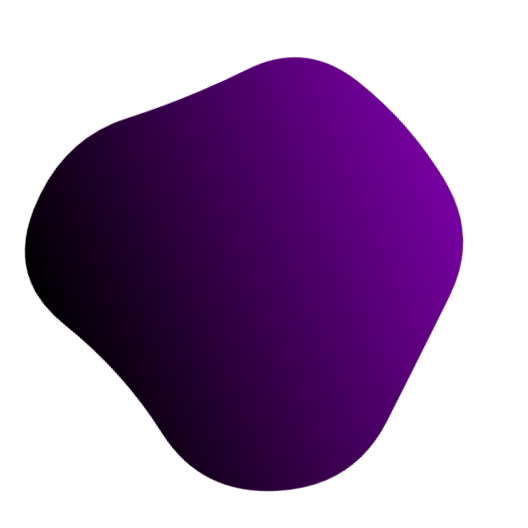
t = 0.00 s
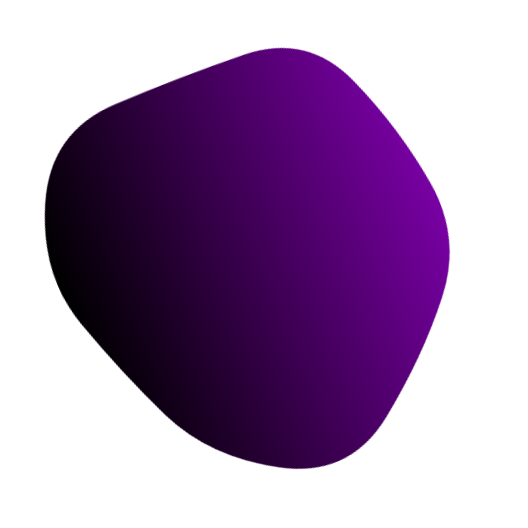
t = 2.12 s
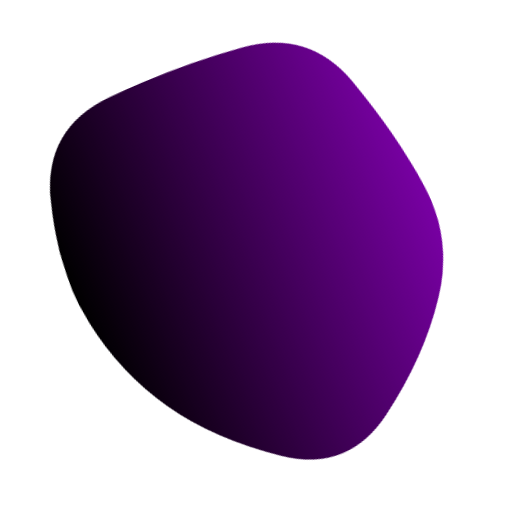
t = 3.18 s
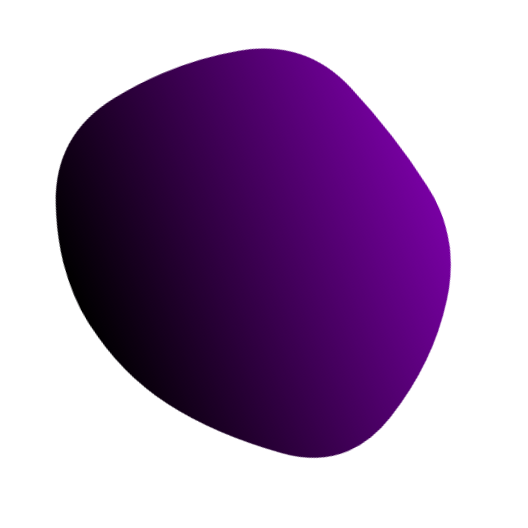
t = 5.30 s
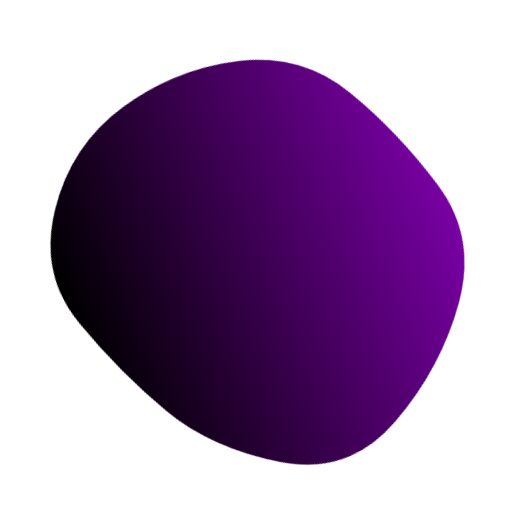
t = 6.36 s
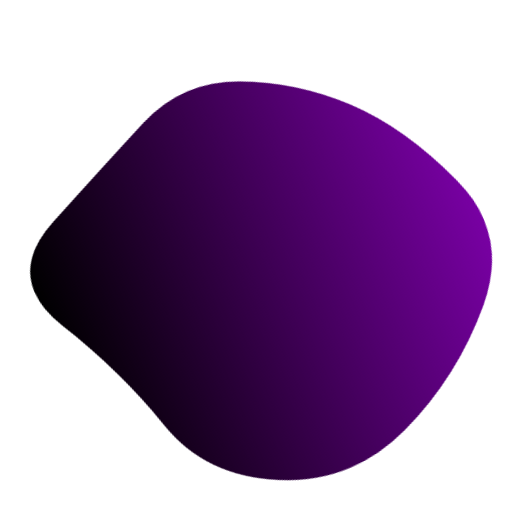
t = 8.48 s

The animated SVG that drew these frames (rendered in a browser with its animation timeline set to each time). Animation: 1 SMIL element (animate=1); frames cover the first 8.48 s, repeats indefinitely.

<svg version="1.1" xmlns="http://www.w3.org/2000/svg" viewBox="0 0 500 500" width="100%" id="blobSvg" filter="blur(0px)" style="opacity: 1;" transform="rotate(67)">
                        <defs>
                        <linearGradient id="gradient" x1="0%" y1="0%" x2="0%" y2="100%">
                            <stop offset="0%" style="stop-color: rgb(120, 0, 163);"></stop>
                            <stop offset="100%" style="stop-color: rgb(0, 0, 0);"></stop>
                        </linearGradient>
                        </defs>
                        
                    <path id="blob" fill="url(#gradient)" style="opacity: 1;"><animate attributeName="d" dur="21200ms" repeatCount="indefinite" values="M469.34657,320.38487Q443.8468,390.76973,373.53877,402.1156Q303.23073,413.46147,238.88463,448.30757Q174.53853,483.15367,122.76833,431.6929Q70.99814,380.23213,76.84563,315.11607Q82.69313,250,78.9227,186.3071Q75.15227,122.6142,131.92223,91.73003Q188.6922,60.84587,253.2305,51.539Q317.7688,42.23213,359.5759,90.92433Q401.383,139.61653,448.11467,194.80827Q494.84633,250,469.34657,320.38487Z;M428.88107,298.41731Q382.87896,346.83463,343.6411,381.94757Q304.40324,417.06052,249.73188,417.66327Q195.06052,418.26602,121.90324,407.33463Q48.74595,396.40324,42.90922,323.20162Q37.07249,250,50.04223,182.03624Q63.01197,114.07249,129.2076,98.49191Q195.40324,82.91133,251.0746,78.83673Q306.74595,74.76214,356.50598,105.64321Q406.26602,136.52427,440.5746,193.26214Q474.88318,250,428.88107,298.41731Z;M460.19079,314.81752Q429.48296,379.63503,366.74655,397.33779Q304.01014,415.04055,238.62673,450.6401Q173.24331,486.23965,141.80231,418.853Q110.3613,351.46635,87.51337,300.73317Q64.66545,250,86.56406,198.80231Q108.46268,147.60462,149.75669,107.39355Q191.05069,67.18248,258.9189,40.41566Q326.7871,13.64883,381.21107,64.45621Q435.63503,115.26359,463.26683,182.63179Q490.89862,250,460.19079,314.81752Z;M453.70516,317.0107Q433.36186,384.02139,362.52423,381.146Q291.6866,378.27061,242.8433,399.93801Q194,421.60541,117.08118,412.14317Q40.16237,402.68093,64.29201,326.34046Q88.42165,250,109.0107,206.32693Q129.59975,162.65387,148.64317,78.76495Q167.6866,-5.12397,241.8433,20.74072Q316,46.60541,350.8433,99.17023Q385.6866,151.73505,429.86753,200.86753Q474.04846,250,453.70516,317.0107Z;M424.84079,321.86371Q447.86386,393.72743,384.56836,431.15935Q321.27286,468.59128,248.86371,472.84107Q176.45457,477.09086,148.84107,410.1135Q121.22757,343.13614,67.95457,296.56807Q14.68157,250,76.45485,209.5685Q138.22813,169.13699,166.2505,123.59142Q194.27286,78.04585,249.70464,79.81828Q305.13643,81.59072,362.47721,103.93179Q419.818,126.27286,410.81786,188.13643Q401.81772,250,424.84079,321.86371Z;M469.34657,320.38487Q443.8468,390.76973,373.53877,402.1156Q303.23073,413.46147,238.88463,448.30757Q174.53853,483.15367,122.76833,431.6929Q70.99814,380.23213,76.84563,315.11607Q82.69313,250,78.9227,186.3071Q75.15227,122.6142,131.92223,91.73003Q188.6922,60.84587,253.2305,51.539Q317.7688,42.23213,359.5759,90.92433Q401.383,139.61653,448.11467,194.80827Q494.84633,250,469.34657,320.38487Z"></animate></path></svg>